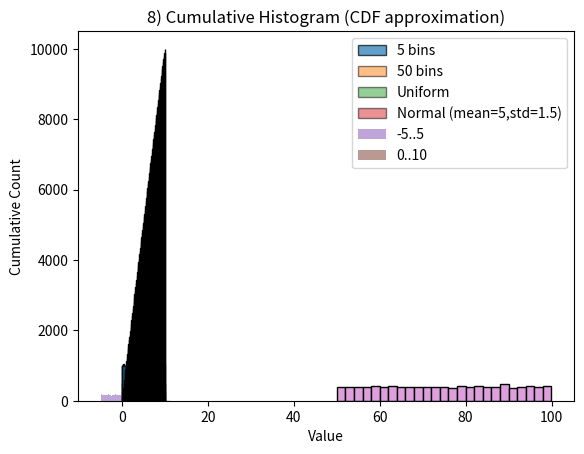

The matplotlib source for this figure:
"""
uniform_distribution_demo.py
Uniform Distribution — 8 Separate Graph Illustrations
[redacted]

Explains:
 - uniform(a, b): every value in [a,b) is equally likely
 - Each figure highlights one important property or concept
"""

import numpy as np
import matplotlib.pyplot as plt

print("\n===== UNIFORM DISTRIBUTION: 8 ILLUSTRATIONS (SEPARATE GRAPHS) =====\n")
print("Uniform distribution: every value in a range is equally probable.")
print("Use: numpy.random.uniform(low, high, size)\n")
print("Important: Uniform is ideal when each outcome in an interval should have equal chance.\n")

# 1) Small sample
x1 = np.random.uniform(0, 10, 20)
plt.hist(x1, bins=10, edgecolor='black', color='skyblue')
plt.title("1) Small sample (n=20) — 0..10")
plt.xlabel("Value")
plt.ylabel("Frequency")
plt.show()

# 2) Large sample
x2 = np.random.uniform(0, 10, 10000)
plt.hist(x2, bins=20, edgecolor='black', color='lightgreen')
plt.title("2) Large sample (n=10,000) — 0..10")
plt.xlabel("Value")
plt.ylabel("Frequency")
plt.show()

# 3) Narrow range 0..1
x3 = np.random.uniform(0, 1, 10000)
plt.hist(x3, bins=10, edgecolor='black', color='orange')
plt.title("3) Range 0..1 (n=10,000)")
plt.xlabel("Value")
plt.ylabel("Frequency")
plt.show()

# 4) Shifted range 50..100
x4 = np.random.uniform(50, 100, 10000)
plt.hist(x4, bins=25, edgecolor='black', color='plum')
plt.title("4) Range 50..100 (n=10,000)")
plt.xlabel("Value")
plt.ylabel("Frequency")
plt.show()

# 5) Effect of bin counts
x5 = np.random.uniform(0, 10, 5000)
plt.hist(x5, bins=5, alpha=0.7, label='5 bins', edgecolor='black')
plt.hist(x5, bins=50, alpha=0.5, label='50 bins', edgecolor='black')
plt.legend()
plt.title("5) Effect of bin count (5 vs 50)")
plt.xlabel("Value")
plt.ylabel("Frequency")
plt.show()

# 6) Uniform vs Normal overlay
x_uni = np.random.uniform(0, 10, 10000)
x_norm = np.random.normal(5, 1.5, 10000)
plt.hist(x_uni, bins=40, alpha=0.5, label='Uniform', edgecolor='black')
plt.hist(x_norm, bins=40, alpha=0.5, label='Normal (mean=5,std=1.5)', edgecolor='black')
plt.legend()
plt.title("6) Uniform vs Normal")
plt.xlabel("Value")
plt.ylabel("Frequency")
plt.show()

# 7) Two ranges comparison
x7a = np.random.uniform(-5, 5, 5000)
x7b = np.random.uniform(0, 10, 5000)
plt.hist(x7a, bins=30, alpha=0.6, label='-5..5')
plt.hist(x7b, bins=30, alpha=0.6, label='0..10')
plt.legend()
plt.title("7) Compare different ranges")
plt.xlabel("Value")
plt.ylabel("Frequency")
plt.show()

# 8) Cumulative distribution (CDF approximation)
x8 = np.random.uniform(0, 10, 10000)
plt.hist(x8, bins=100, cumulative=True, color='salmon', edgecolor='black')
plt.title("8) Cumulative Histogram (CDF approximation)")
plt.xlabel("Value")
plt.ylabel("Cumulative Count")
plt.show()

print("\nSummary / Important Notes:")
print(" - Uniform distributions produce roughly flat histograms when sample is large.")
print(" - Range parameters (low, high) shift and stretch the distribution.")
print(" - Small samples look noisy; large samples approach theoretical flatness.")
print(" - Use uniform to model 'every point equally likely' situations.\n")
